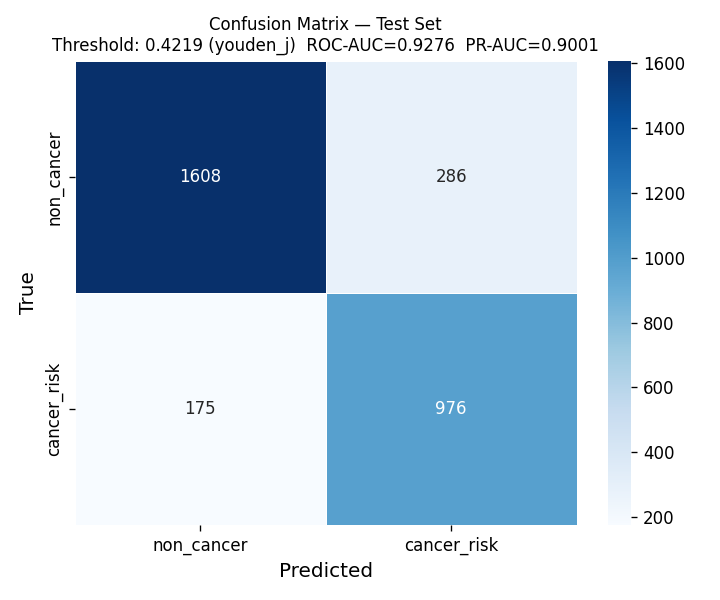

Source data for this figure (header and first rows):
, Pred: non_cancer, Pred: cancer_risk
True: non_cancer, 1608, 286
True: cancer_risk, 175, 976
